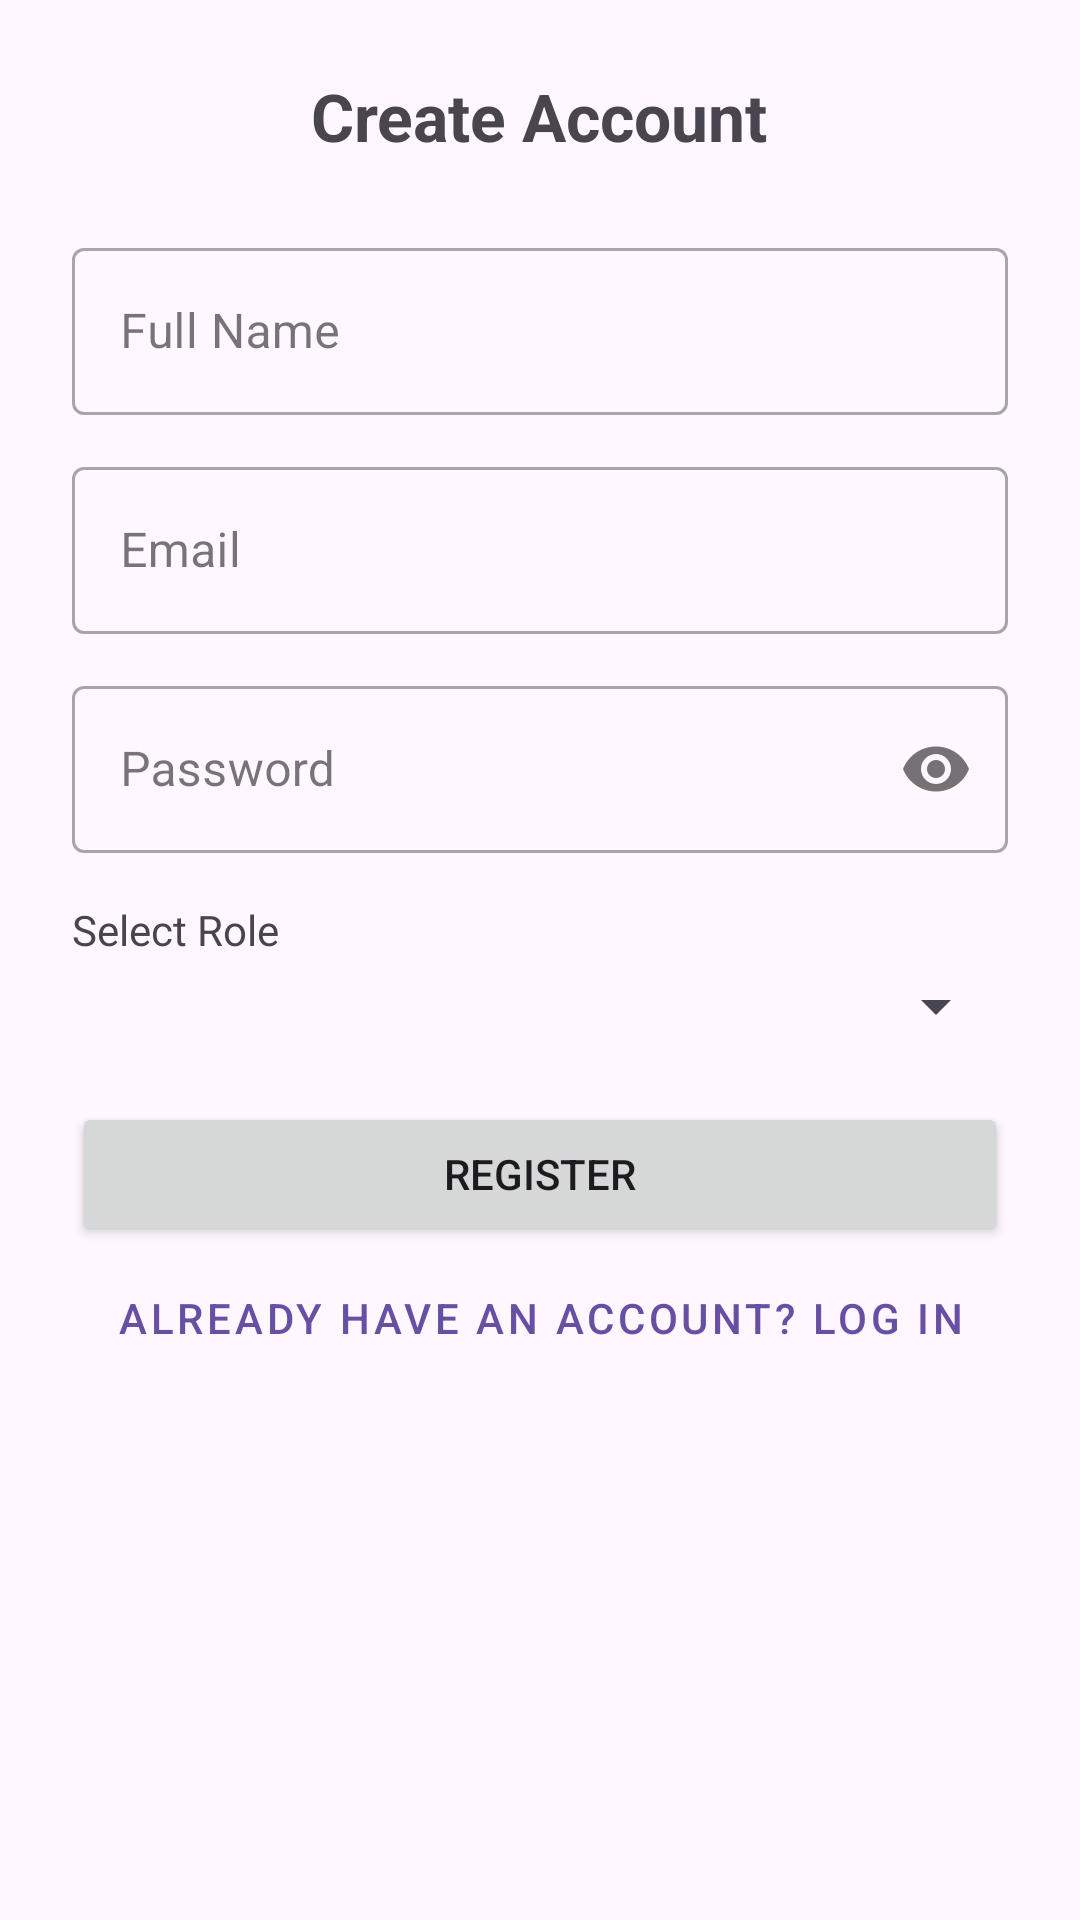

This screen was rendered from an Android layout file. Write that file and the resources it references.
<!-- AndroidManifest.xml: application theme Theme.WheelsOnWheels -->
<!-- res/layout/fragment_register.xml -->
<?xml version="1.0" encoding="utf-8"?>
<ScrollView xmlns:android="http://schemas.android.com/apk/res/android"
    xmlns:app="http://schemas.android.com/apk/res-auto"
    android:layout_width="match_parent"
    android:layout_height="match_parent"
    android:padding="24dp">

    <LinearLayout
        android:layout_width="match_parent"
        android:layout_height="wrap_content"
        android:orientation="vertical"
        android:gravity="center_horizontal">

        <TextView
            android:text="Create Account"
            android:textSize="22sp"
            android:textStyle="bold"
            android:layout_marginBottom="24dp"
            android:layout_width="wrap_content"
            android:layout_height="wrap_content"/>

        <com.google.android.material.textfield.TextInputLayout
            android:layout_width="match_parent"
            android:layout_height="wrap_content"
            android:hint="Full Name"
            style="@style/Widget.MaterialComponents.TextInputLayout.OutlinedBox">
            <com.google.android.material.textfield.TextInputEditText
                android:id="@+id/etName"
                android:layout_width="match_parent"
                android:layout_height="wrap_content"/>
        </com.google.android.material.textfield.TextInputLayout>

        <com.google.android.material.textfield.TextInputLayout
            android:layout_width="match_parent"
            android:layout_height="wrap_content"
            android:hint="Email"
            android:layout_marginTop="12dp"
            style="@style/Widget.MaterialComponents.TextInputLayout.OutlinedBox">
            <com.google.android.material.textfield.TextInputEditText
                android:id="@+id/etEmail"
                android:layout_width="match_parent"
                android:layout_height="wrap_content"
                android:inputType="textEmailAddress"/>
        </com.google.android.material.textfield.TextInputLayout>

        <com.google.android.material.textfield.TextInputLayout
            android:layout_width="match_parent"
            android:layout_height="wrap_content"
            android:hint="Password"
            android:layout_marginTop="12dp"
            app:passwordToggleEnabled="true"
            style="@style/Widget.MaterialComponents.TextInputLayout.OutlinedBox">
            <com.google.android.material.textfield.TextInputEditText
                android:id="@+id/etPassword"
                android:layout_width="match_parent"
                android:layout_height="wrap_content"
                android:inputType="textPassword"/>
        </com.google.android.material.textfield.TextInputLayout>

        <TextView
            android:text="Select Role"
            android:layout_marginTop="16dp"
            android:layout_width="match_parent"
            android:layout_height="wrap_content"/>

        <Spinner
            android:id="@+id/spinnerRole"
            android:layout_width="match_parent"
            android:layout_height="wrap_content"
            android:layout_marginTop="4dp"/>

        <TextView
            android:id="@+id/tvError"
            android:layout_width="match_parent"
            android:layout_height="wrap_content"
            android:layout_marginTop="8dp"
            android:textColor="#B00020"
            android:visibility="gone"/>

        <Button
            android:id="@+id/btnRegister"
            android:layout_width="match_parent"
            android:layout_height="wrap_content"
            android:layout_marginTop="20dp"
            android:text="Register"/>

        <ProgressBar
            android:id="@+id/progressBar"
            android:layout_width="wrap_content"
            android:layout_height="wrap_content"
            android:layout_marginTop="8dp"
            android:visibility="gone"/>

        <Button
            android:id="@+id/btnGoToLogin"
            android:layout_width="match_parent"
            android:layout_height="wrap_content"
            android:text="Already have an account? Log in"
            style="@style/Widget.MaterialComponents.Button.TextButton"/>

    </LinearLayout>
</ScrollView>
<!-- resources referenced by this layout -->
<resources>
  <style name="Theme.WheelsOnWheels" parent="Theme.Material3.DayNight.NoActionBar">
      </style>
</resources>
